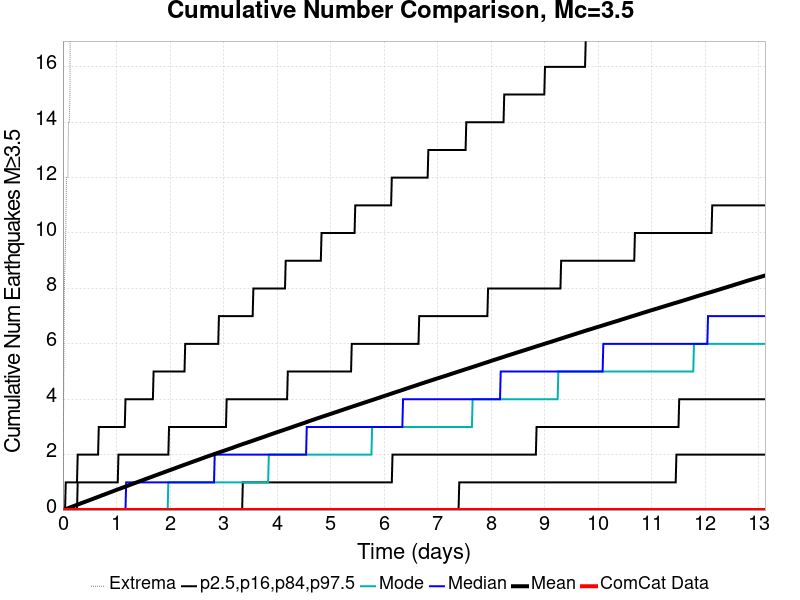

Source data for this figure (header and first rows):
Time (days), ComCat Data, Simulation Mean, Simulation Median, Simulation Mode, Simulation Minimum, Simulation Maximum, 2.5 %-ile, 16 %-ile, 84 %-ile, 97.5 %-ile
0.0, 0.0, 0.0, 0.0, 0.0, 0.0, 0.0, 0.0, 0.0, 0.0, 0.0
0.01313, 0.0, 0.00881, 0.0, 0.0, 0.0, 4.0, 0.0, 0.0, 0.0, 0.0
0.02626, 0.0, 0.01792, 0.0, 0.0, 0.0, 8.0, 0.0, 0.0, 0.0, 0.0
0.03938, 0.0, 0.02665, 0.0, 0.0, 0.0, 9.0, 0.0, 0.0, 0.0, 0.0
0.05251, 0.0, 0.03601, 0.0, 0.0, 0.0, 10.0, 0.0, 0.0, 0.0, 1.0
0.06564, 0.0, 0.04576, 0.0, 0.0, 0.0, 12.0, 0.0, 0.0, 0.0, 1.0
0.07877, 0.0, 0.05514, 0.0, 0.0, 0.0, 12.0, 0.0, 0.0, 0.0, 1.0
0.0919, 0.0, 0.06404, 0.0, 0.0, 0.0, 12.0, 0.0, 0.0, 0.0, 1.0
0.105, 0.0, 0.07371, 0.0, 0.0, 0.0, 14.0, 0.0, 0.0, 0.0, 1.0
0.1182, 0.0, 0.08324, 0.0, 0.0, 0.0, 14.0, 0.0, 0.0, 0.0, 1.0
0.1313, 0.0, 0.09335, 0.0, 0.0, 0.0, 15.0, 0.0, 0.0, 0.0, 1.0
0.1444, 0.0, 0.1034, 0.0, 0.0, 0.0, 24.0, 0.0, 0.0, 0.0, 1.0
0.1575, 0.0, 0.1124, 0.0, 0.0, 0.0, 52.0, 0.0, 0.0, 0.0, 1.0
0.1707, 0.0, 0.122, 0.0, 0.0, 0.0, 60.0, 0.0, 0.0, 0.0, 1.0
0.1838, 0.0, 0.1317, 0.0, 0.0, 0.0, 61.0, 0.0, 0.0, 0.0, 1.0
0.1969, 0.0, 0.1409, 0.0, 0.0, 0.0, 68.0, 0.0, 0.0, 0.0, 1.0
0.2101, 0.0, 0.1513, 0.0, 0.0, 0.0, 81.0, 0.0, 0.0, 0.0, 1.0
0.2232, 0.0, 0.1607, 0.0, 0.0, 0.0, 86.0, 0.0, 0.0, 0.0, 1.0
0.2363, 0.0, 0.1706, 0.0, 0.0, 0.0, 89.0, 0.0, 0.0, 0.0, 1.0
0.2494, 0.0, 0.18, 0.0, 0.0, 0.0, 93.0, 0.0, 0.0, 0.0, 1.0
0.2626, 0.0, 0.1896, 0.0, 0.0, 0.0, 93.0, 0.0, 0.0, 0.0, 1.0
0.2757, 0.0, 0.1992, 0.0, 0.0, 0.0, 94.0, 0.0, 0.0, 1.0, 2.0
0.2888, 0.0, 0.2086, 0.0, 0.0, 0.0, 98.0, 0.0, 0.0, 1.0, 2.0
0.302, 0.0, 0.2183, 0.0, 0.0, 0.0, 100.0, 0.0, 0.0, 1.0, 2.0
0.3151, 0.0, 0.228, 0.0, 0.0, 0.0, 101.0, 0.0, 0.0, 1.0, 2.0
0.3282, 0.0, 0.2374, 0.0, 0.0, 0.0, 102.0, 0.0, 0.0, 1.0, 2.0
0.3413, 0.0, 0.2472, 0.0, 0.0, 0.0, 103.0, 0.0, 0.0, 1.0, 2.0
0.3545, 0.0, 0.2564, 0.0, 0.0, 0.0, 105.0, 0.0, 0.0, 1.0, 2.0
0.3676, 0.0, 0.2652, 0.0, 0.0, 0.0, 106.0, 0.0, 0.0, 1.0, 2.0
0.3807, 0.0, 0.2744, 0.0, 0.0, 0.0, 109.0, 0.0, 0.0, 1.0, 2.0
0.3938, 0.0, 0.284, 0.0, 0.0, 0.0, 111.0, 0.0, 0.0, 1.0, 2.0
0.407, 0.0, 0.2934, 0.0, 0.0, 0.0, 114.0, 0.0, 0.0, 1.0, 2.0
0.4201, 0.0, 0.3026, 0.0, 0.0, 0.0, 116.0, 0.0, 0.0, 1.0, 2.0
0.4332, 0.0, 0.3123, 0.0, 0.0, 0.0, 124.0, 0.0, 0.0, 1.0, 2.0
0.4464, 0.0, 0.3217, 0.0, 0.0, 0.0, 124.0, 0.0, 0.0, 1.0, 2.0
0.4595, 0.0, 0.3315, 0.0, 0.0, 0.0, 126.0, 0.0, 0.0, 1.0, 2.0
0.4726, 0.0, 0.3405, 0.0, 0.0, 0.0, 126.0, 0.0, 0.0, 1.0, 2.0
0.4857, 0.0, 0.3501, 0.0, 0.0, 0.0, 126.0, 0.0, 0.0, 1.0, 2.0
0.4989, 0.0, 0.3599, 0.0, 0.0, 0.0, 126.0, 0.0, 0.0, 1.0, 2.0
0.512, 0.0, 0.3697, 0.0, 0.0, 0.0, 127.0, 0.0, 0.0, 1.0, 2.0
0.5251, 0.0, 0.3788, 0.0, 0.0, 0.0, 128.0, 0.0, 0.0, 1.0, 2.0
0.5383, 0.0, 0.388, 0.0, 0.0, 0.0, 130.0, 0.0, 0.0, 1.0, 2.0
0.5514, 0.0, 0.3973, 0.0, 0.0, 0.0, 130.0, 0.0, 0.0, 1.0, 2.0
0.5645, 0.0, 0.407, 0.0, 0.0, 0.0, 130.0, 0.0, 0.0, 1.0, 2.0
0.5776, 0.0, 0.4171, 0.0, 0.0, 0.0, 131.0, 0.0, 0.0, 1.0, 2.0
0.5908, 0.0, 0.4272, 0.0, 0.0, 0.0, 133.0, 0.0, 0.0, 1.0, 2.0
0.6039, 0.0, 0.4366, 0.0, 0.0, 0.0, 134.0, 0.0, 0.0, 1.0, 2.0
0.617, 0.0, 0.4462, 0.0, 0.0, 0.0, 134.0, 0.0, 0.0, 1.0, 2.0
0.6302, 0.0, 0.4559, 0.0, 0.0, 0.0, 134.0, 0.0, 0.0, 1.0, 2.0
0.6433, 0.0, 0.4659, 0.0, 0.0, 0.0, 136.0, 0.0, 0.0, 1.0, 2.0
0.6564, 0.0, 0.475, 0.0, 0.0, 0.0, 142.0, 0.0, 0.0, 1.0, 2.0
0.6695, 0.0, 0.4844, 0.0, 0.0, 0.0, 147.0, 0.0, 0.0, 1.0, 3.0
0.6827, 0.0, 0.4946, 0.0, 0.0, 0.0, 158.0, 0.0, 0.0, 1.0, 3.0
0.6958, 0.0, 0.5047, 0.0, 0.0, 0.0, 166.0, 0.0, 0.0, 1.0, 3.0
0.7089, 0.0, 0.5142, 0.0, 0.0, 0.0, 169.0, 0.0, 0.0, 1.0, 3.0
0.7221, 0.0, 0.5232, 0.0, 0.0, 0.0, 173.0, 0.0, 0.0, 1.0, 3.0
0.7352, 0.0, 0.533, 0.0, 0.0, 0.0, 179.0, 0.0, 0.0, 1.0, 3.0
0.7483, 0.0, 0.5425, 0.0, 0.0, 0.0, 180.0, 0.0, 0.0, 1.0, 3.0
0.7614, 0.0, 0.5522, 0.0, 0.0, 0.0, 184.0, 0.0, 0.0, 1.0, 3.0
0.7746, 0.0, 0.5618, 0.0, 0.0, 0.0, 188.0, 0.0, 0.0, 1.0, 3.0
... 940 more rows
